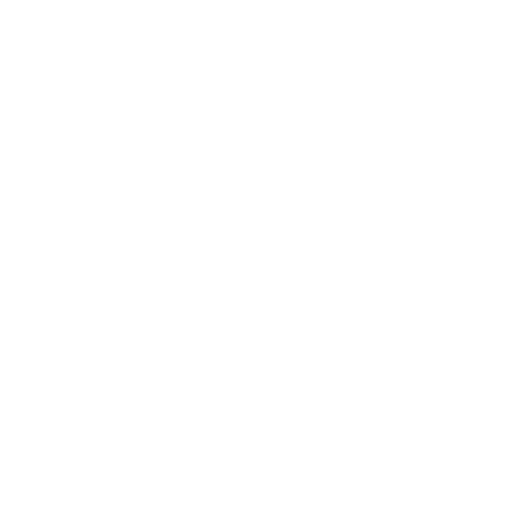
t = 0.00 s
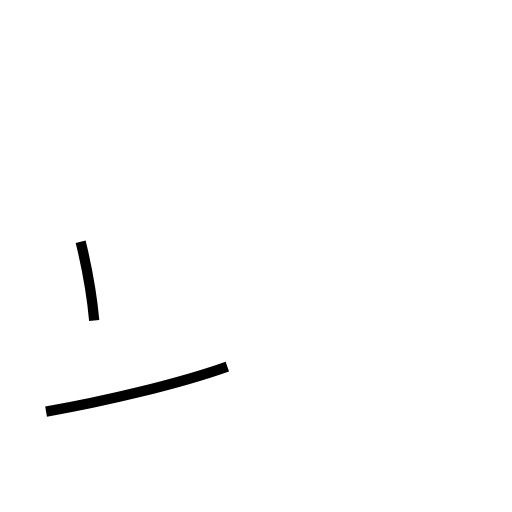
t = 0.78 s
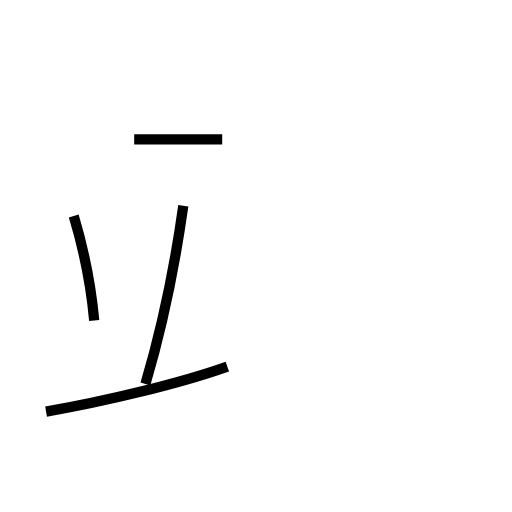
t = 1.65 s
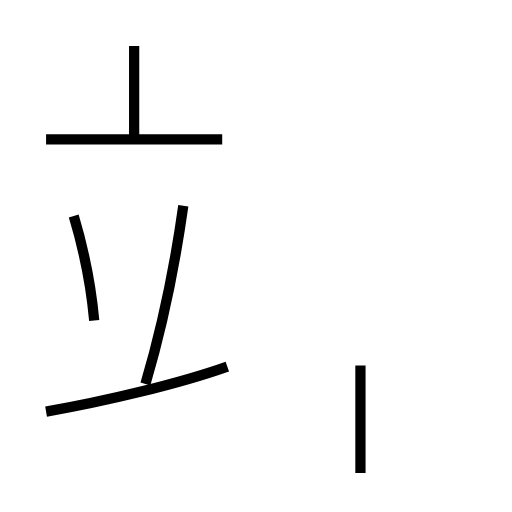
t = 2.49 s
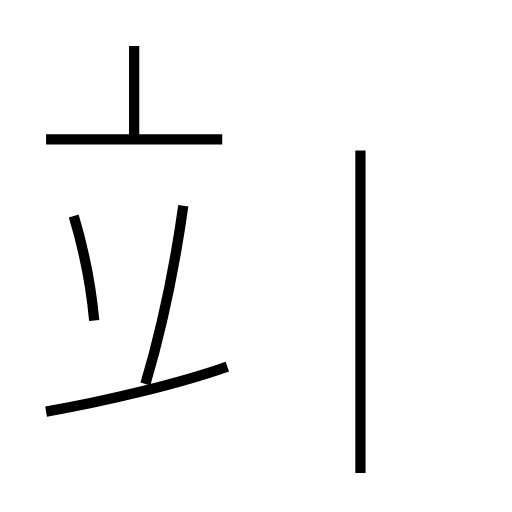
t = 3.12 s
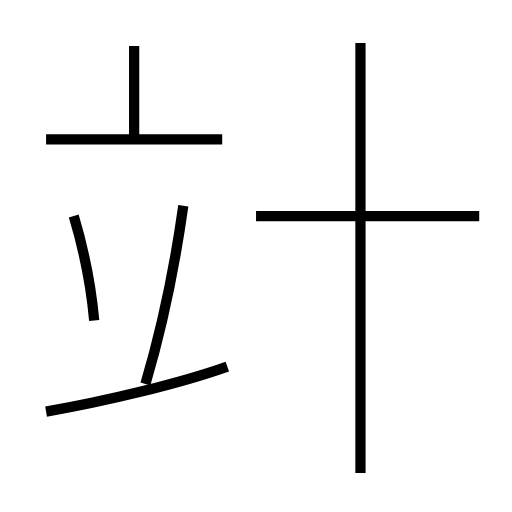
t = 4.09 s

The animated SVG that drew these frames (rendered in a browser with its animation timeline set to each time). Animation: 7 SMIL elements (animate=7); one cycle of 4.09 s.

<?xml version='1.0' encoding='utf-8'?>
<svg viewBox="0.0 -6.0 50.0 50.0" version="1.1" xmlns="http://www.w3.org/2000/svg"><rect x="-1000" y="-1000" width="2000" height="2000" stroke="white" fill="white" /><g style="fill:none;stroke:#000000;stroke-width:1"><path d="M 4.5 -3.8 C 10.2 -4.8 17.4 -6.5 22.2 -8.2 " transform="translate(0.0 38.0)" stroke-dasharray="18.256209987491435" stroke-dashoffset="18.256209987491435"><animate attributeName="stroke-dashoffset" from="18.256209987491435" to="0" dur="0.547686299624743s" begin="0s; anim_end.end" fill="freeze" id="anim0" /></path><path d="M 9.2 -12.7 C 8.9 -16.0 8.1 -19.9 7.2 -22.9 " transform="translate(0.0 38.0)" stroke-dasharray="10.409778325416378" stroke-dashoffset="10.409778325416378"><animate attributeName="stroke-dashoffset" from="10.409778325416378" to="0" dur="0.3122933497624913s" begin="anim0.end" fill="freeze" id="anim1" /></path><path d="M 14.2 -6.5 C 15.8 -11.9 17.1 -18.2 17.9 -23.9 " transform="translate(0.0 38.0)" stroke-dasharray="17.804368333506762" stroke-dashoffset="17.804368333506762"><animate attributeName="stroke-dashoffset" from="17.804368333506762" to="0" dur="0.5341310500052029s" begin="anim1.end" fill="freeze" id="anim2" /></path><path d="M 21.7 -30.4 L 4.5 -30.4 " transform="translate(0.0 38.0)" stroke-dasharray="17.2" stroke-dashoffset="17.2"><animate attributeName="stroke-dashoffset" from="17.2" to="0" dur="0.516s" begin="anim2.end" fill="freeze" id="anim3" /></path><path d="M 13.1 -30.6 L 13.1 -39.5 " transform="translate(0.0 38.0)" stroke-dasharray="8.899999999999999" stroke-dashoffset="8.899999999999999"><animate attributeName="stroke-dashoffset" from="8.899999999999999" to="0" dur="0.26699999999999996s" begin="anim3.end" fill="freeze" id="anim4" /></path><path d="M 35.2 2.2 L 35.2 -39.8 " transform="translate(0.0 38.0)" stroke-dasharray="42.0" stroke-dashoffset="42.0"><animate attributeName="stroke-dashoffset" from="42.0" to="0" dur="1.26s" begin="anim4.end" fill="freeze" id="anim5" /></path><path d="M 46.8 -22.9 L 25.0 -22.9" transform="translate(0.0 38.0)" stroke-dasharray="21.799999999999997" stroke-dashoffset="21.799999999999997"><animate attributeName="stroke-dashoffset" from="21.799999999999997" to="0" dur="0.6539999999999999s" begin="anim5.end" fill="freeze" id="anim_end" /></path></g></svg>
